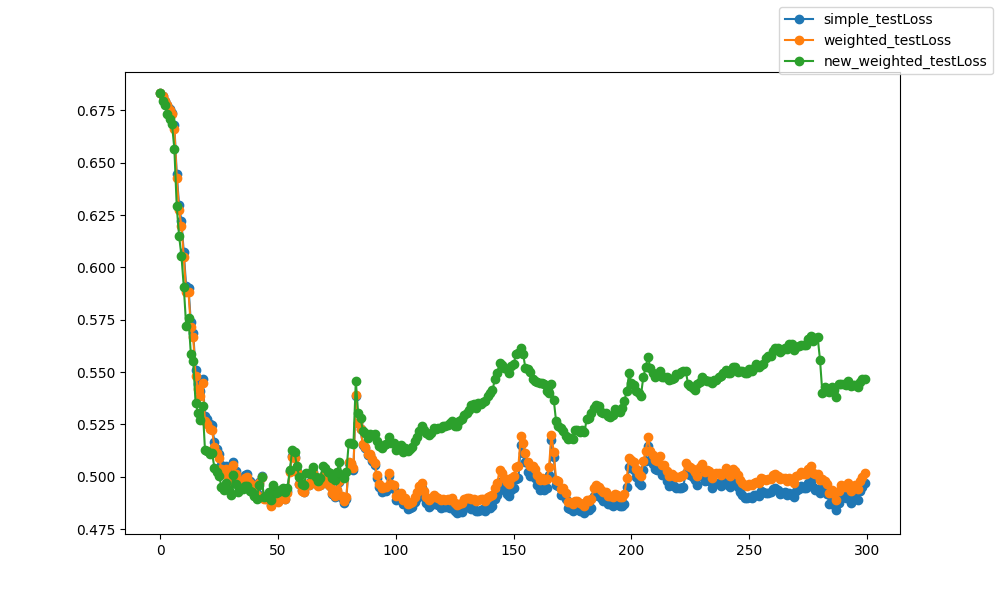

Source data for this figure (header and first rows):
epoch, epoch, simple_testLoss, weighted_testLoss, new_weighted_testLoss
0, 0, 0.6832, 0.6833, 0.6831
1, 1, 0.6818, 0.6818, 0.6794
2, 2, 0.6795, 0.6795, 0.6777
3, 3, 0.6774, 0.6774, 0.6734
4, 4, 0.6754, 0.6754, 0.671
5, 5, 0.6737, 0.6733, 0.6683
6, 6, 0.6678, 0.6663, 0.6565
7, 7, 0.6447, 0.6426, 0.6292
8, 8, 0.6296, 0.6275, 0.615
9, 9, 0.6221, 0.6197, 0.6056
10, 10, 0.6072, 0.6048, 0.5907
11, 11, 0.591, 0.5882, 0.5722
12, 12, 0.5902, 0.588, 0.5757
13, 13, 0.5738, 0.5715, 0.5586
14, 14, 0.5688, 0.5666, 0.5554
15, 15, 0.5508, 0.5483, 0.5353
16, 16, 0.5442, 0.542, 0.5306
17, 17, 0.5408, 0.5385, 0.5271
18, 18, 0.5468, 0.5447, 0.5336
19, 19, 0.5292, 0.5265, 0.5128
20, 20, 0.5275, 0.525, 0.5124
21, 21, 0.5251, 0.5228, 0.511
22, 22, 0.5246, 0.5223, 0.5115
23, 23, 0.5166, 0.5144, 0.5042
24, 24, 0.5134, 0.5113, 0.5021
25, 25, 0.5111, 0.5091, 0.5003
26, 26, 0.5058, 0.5038, 0.4952
27, 27, 0.5033, 0.5014, 0.4936
28, 28, 0.5053, 0.5036, 0.4972
29, 29, 0.5018, 0.5001, 0.4939
30, 30, 0.4992, 0.4976, 0.4914
31, 31, 0.5071, 0.5057, 0.5007
32, 32, 0.5029, 0.5015, 0.4964
33, 33, 0.4988, 0.4974, 0.4928
34, 34, 0.4993, 0.4981, 0.4949
35, 35, 0.4988, 0.4975, 0.4941
36, 36, 0.5007, 0.4995, 0.4955
37, 37, 0.5013, 0.4999, 0.4955
38, 38, 0.4981, 0.4969, 0.4931
39, 39, 0.4964, 0.4953, 0.4927
40, 40, 0.4945, 0.4933, 0.4908
41, 41, 0.4924, 0.4913, 0.4896
42, 42, 0.4977, 0.4968, 0.4962
43, 43, 0.5006, 0.4998, 0.4998
44, 44, 0.49, 0.4893, 0.4906
45, 45, 0.4898, 0.4892, 0.491
46, 46, 0.4905, 0.4901, 0.4926
47, 47, 0.4867, 0.4863, 0.4891
48, 48, 0.4935, 0.4931, 0.4962
49, 49, 0.49, 0.4895, 0.4925
50, 50, 0.4882, 0.488, 0.4926
51, 51, 0.4916, 0.4912, 0.4939
52, 52, 0.491, 0.4907, 0.4946
53, 53, 0.4896, 0.4893, 0.4929
54, 54, 0.493, 0.4925, 0.4946
55, 55, 0.5029, 0.5024, 0.5032
56, 56, 0.5099, 0.5096, 0.5128
57, 57, 0.5092, 0.5089, 0.5117
58, 58, 0.5029, 0.5025, 0.5052
59, 59, 0.4968, 0.4965, 0.4998
... 240 more rows
